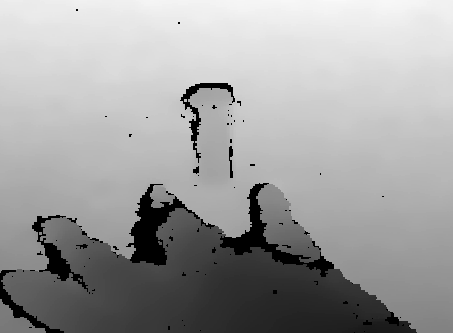

The table this chart was drawn from, first rows:
3.960000000000000000e+02, 3.960000000000000000e+02, 3.960000000000000000e+02, 3.960000000000000000e+02, 3.970000000000000000e+02, 3.970000000000000000e+02, 3.970000000000000000e+02, 3.970000000000000000e+02, 3.970000000000000000e+02, 3.970000000000000000e+02, 3.970000000000000000e+02, 3.970000000000000000e+02, 3.970000000000000000e+02, 3.970000000000000000e+02, 3.970000000000000000e+02, 3.970000000000000000e+02, 3.970000000000000000e+02, 3.970000000000000000e+02, 3.970000000000000000e+02, 3.970000000000000000e+02, 3.970000000000000000e+02, 3.970000000000000000e+02, 3.970000000000000000e+02, 3.960000000000000000e+02
3.960000000000000000e+02, 3.960000000000000000e+02, 3.960000000000000000e+02, 3.960000000000000000e+02, 3.960000000000000000e+02, 3.960000000000000000e+02, 3.960000000000000000e+02, 3.970000000000000000e+02, 3.970000000000000000e+02, 3.970000000000000000e+02, 3.970000000000000000e+02, 3.970000000000000000e+02, 3.970000000000000000e+02, 3.970000000000000000e+02, 3.970000000000000000e+02, 3.970000000000000000e+02, 3.970000000000000000e+02, 3.970000000000000000e+02, 3.970000000000000000e+02, 3.970000000000000000e+02, 3.970000000000000000e+02, 3.970000000000000000e+02, 3.970000000000000000e+02, 3.960000000000000000e+02
3.960000000000000000e+02, 3.960000000000000000e+02, 3.960000000000000000e+02, 3.960000000000000000e+02, 3.960000000000000000e+02, 3.960000000000000000e+02, 3.960000000000000000e+02, 3.960000000000000000e+02, 3.960000000000000000e+02, 3.960000000000000000e+02, 3.960000000000000000e+02, 3.960000000000000000e+02, 3.960000000000000000e+02, 3.960000000000000000e+02, 3.960000000000000000e+02, 3.960000000000000000e+02, 3.960000000000000000e+02, 3.960000000000000000e+02, 3.960000000000000000e+02, 3.960000000000000000e+02, 3.960000000000000000e+02, 3.960000000000000000e+02, 3.960000000000000000e+02, 3.960000000000000000e+02
3.950000000000000000e+02, 3.950000000000000000e+02, 3.950000000000000000e+02, 3.950000000000000000e+02, 3.950000000000000000e+02, 3.950000000000000000e+02, 3.950000000000000000e+02, 3.950000000000000000e+02, 3.960000000000000000e+02, 3.960000000000000000e+02, 3.960000000000000000e+02, 3.960000000000000000e+02, 3.960000000000000000e+02, 3.960000000000000000e+02, 3.960000000000000000e+02, 3.960000000000000000e+02, 3.960000000000000000e+02, 3.960000000000000000e+02, 3.960000000000000000e+02, 3.960000000000000000e+02, 3.960000000000000000e+02, 3.960000000000000000e+02, 3.950000000000000000e+02, 3.950000000000000000e+02
3.950000000000000000e+02, 3.950000000000000000e+02, 3.950000000000000000e+02, 3.950000000000000000e+02, 3.950000000000000000e+02, 3.950000000000000000e+02, 3.950000000000000000e+02, 3.950000000000000000e+02, 3.960000000000000000e+02, 3.960000000000000000e+02, 3.960000000000000000e+02, 3.960000000000000000e+02, 3.960000000000000000e+02, 3.960000000000000000e+02, 3.960000000000000000e+02, 3.960000000000000000e+02, 3.960000000000000000e+02, 3.960000000000000000e+02, 3.960000000000000000e+02, 3.960000000000000000e+02, 3.960000000000000000e+02, 3.960000000000000000e+02, 3.950000000000000000e+02, 3.950000000000000000e+02
3.950000000000000000e+02, 3.950000000000000000e+02, 3.950000000000000000e+02, 3.950000000000000000e+02, 3.950000000000000000e+02, 3.950000000000000000e+02, 3.950000000000000000e+02, 3.950000000000000000e+02, 3.950000000000000000e+02, 3.950000000000000000e+02, 3.950000000000000000e+02, 3.950000000000000000e+02, 3.950000000000000000e+02, 3.950000000000000000e+02, 3.950000000000000000e+02, 3.950000000000000000e+02, 3.950000000000000000e+02, 3.950000000000000000e+02, 3.950000000000000000e+02, 3.950000000000000000e+02, 3.950000000000000000e+02, 3.950000000000000000e+02, 3.950000000000000000e+02, 3.950000000000000000e+02
3.950000000000000000e+02, 3.950000000000000000e+02, 3.950000000000000000e+02, 3.950000000000000000e+02, 3.950000000000000000e+02, 3.950000000000000000e+02, 3.950000000000000000e+02, 3.950000000000000000e+02, 3.950000000000000000e+02, 3.950000000000000000e+02, 3.950000000000000000e+02, 3.950000000000000000e+02, 3.950000000000000000e+02, 3.950000000000000000e+02, 3.950000000000000000e+02, 3.950000000000000000e+02, 3.950000000000000000e+02, 3.950000000000000000e+02, 3.950000000000000000e+02, 3.950000000000000000e+02, 3.950000000000000000e+02, 3.950000000000000000e+02, 3.950000000000000000e+02, 3.950000000000000000e+02
3.950000000000000000e+02, 3.950000000000000000e+02, 3.950000000000000000e+02, 3.950000000000000000e+02, 3.950000000000000000e+02, 3.950000000000000000e+02, 3.950000000000000000e+02, 3.950000000000000000e+02, 3.950000000000000000e+02, 3.950000000000000000e+02, 3.950000000000000000e+02, 3.950000000000000000e+02, 3.950000000000000000e+02, 3.950000000000000000e+02, 3.950000000000000000e+02, 3.950000000000000000e+02, 3.950000000000000000e+02, 3.950000000000000000e+02, 3.950000000000000000e+02, 3.950000000000000000e+02, 3.950000000000000000e+02, 3.950000000000000000e+02, 3.950000000000000000e+02, 3.950000000000000000e+02
3.940000000000000000e+02, 3.940000000000000000e+02, 3.940000000000000000e+02, 3.940000000000000000e+02, 3.940000000000000000e+02, 3.940000000000000000e+02, 3.940000000000000000e+02, 3.940000000000000000e+02, 3.940000000000000000e+02, 3.940000000000000000e+02, 3.940000000000000000e+02, 3.940000000000000000e+02, 3.940000000000000000e+02, 3.940000000000000000e+02, 3.940000000000000000e+02, 3.950000000000000000e+02, 3.950000000000000000e+02, 3.950000000000000000e+02, 3.950000000000000000e+02, 3.950000000000000000e+02, 3.950000000000000000e+02, 3.950000000000000000e+02, 3.950000000000000000e+02, 3.950000000000000000e+02
3.940000000000000000e+02, 3.940000000000000000e+02, 3.940000000000000000e+02, 3.940000000000000000e+02, 3.940000000000000000e+02, 3.940000000000000000e+02, 3.940000000000000000e+02, 3.940000000000000000e+02, 3.940000000000000000e+02, 3.940000000000000000e+02, 3.940000000000000000e+02, 3.940000000000000000e+02, 3.940000000000000000e+02, 3.940000000000000000e+02, 3.940000000000000000e+02, 3.950000000000000000e+02, 3.950000000000000000e+02, 3.950000000000000000e+02, 3.950000000000000000e+02, 3.950000000000000000e+02, 3.950000000000000000e+02, 3.950000000000000000e+02, 3.950000000000000000e+02, 3.950000000000000000e+02
3.940000000000000000e+02, 3.940000000000000000e+02, 3.940000000000000000e+02, 3.940000000000000000e+02, 3.940000000000000000e+02, 3.940000000000000000e+02, 3.940000000000000000e+02, 3.940000000000000000e+02, 3.940000000000000000e+02, 3.940000000000000000e+02, 3.940000000000000000e+02, 3.940000000000000000e+02, 3.940000000000000000e+02, 3.940000000000000000e+02, 3.940000000000000000e+02, 3.940000000000000000e+02, 3.940000000000000000e+02, 3.940000000000000000e+02, 3.940000000000000000e+02, 3.940000000000000000e+02, 3.940000000000000000e+02, 3.940000000000000000e+02, 3.940000000000000000e+02, 3.950000000000000000e+02
3.930000000000000000e+02, 3.930000000000000000e+02, 3.930000000000000000e+02, 3.930000000000000000e+02, 3.930000000000000000e+02, 3.930000000000000000e+02, 3.930000000000000000e+02, 3.930000000000000000e+02, 3.930000000000000000e+02, 3.930000000000000000e+02, 3.930000000000000000e+02, 3.930000000000000000e+02, 3.930000000000000000e+02, 3.930000000000000000e+02, 3.930000000000000000e+02, 3.930000000000000000e+02, 3.940000000000000000e+02, 3.940000000000000000e+02, 3.940000000000000000e+02, 3.940000000000000000e+02, 3.940000000000000000e+02, 3.940000000000000000e+02, 3.940000000000000000e+02, 3.940000000000000000e+02
3.930000000000000000e+02, 3.930000000000000000e+02, 3.930000000000000000e+02, 3.930000000000000000e+02, 3.930000000000000000e+02, 3.930000000000000000e+02, 3.930000000000000000e+02, 3.930000000000000000e+02, 3.930000000000000000e+02, 3.930000000000000000e+02, 3.930000000000000000e+02, 3.930000000000000000e+02, 3.930000000000000000e+02, 3.930000000000000000e+02, 3.930000000000000000e+02, 3.930000000000000000e+02, 3.940000000000000000e+02, 3.940000000000000000e+02, 3.940000000000000000e+02, 3.940000000000000000e+02, 3.940000000000000000e+02, 3.940000000000000000e+02, 3.940000000000000000e+02, 3.940000000000000000e+02
3.930000000000000000e+02, 3.930000000000000000e+02, 3.930000000000000000e+02, 3.920000000000000000e+02, 3.920000000000000000e+02, 3.920000000000000000e+02, 3.920000000000000000e+02, 3.920000000000000000e+02, 3.920000000000000000e+02, 3.920000000000000000e+02, 3.920000000000000000e+02, 3.920000000000000000e+02, 3.920000000000000000e+02, 3.920000000000000000e+02, 3.920000000000000000e+02, 3.930000000000000000e+02, 3.930000000000000000e+02, 3.930000000000000000e+02, 3.930000000000000000e+02, 3.930000000000000000e+02, 3.940000000000000000e+02, 3.940000000000000000e+02, 3.940000000000000000e+02, 3.940000000000000000e+02
3.920000000000000000e+02, 3.920000000000000000e+02, 3.920000000000000000e+02, 3.910000000000000000e+02, 3.910000000000000000e+02, 3.920000000000000000e+02, 3.920000000000000000e+02, 3.920000000000000000e+02, 3.920000000000000000e+02, 3.910000000000000000e+02, 3.910000000000000000e+02, 3.910000000000000000e+02, 3.910000000000000000e+02, 3.920000000000000000e+02, 3.920000000000000000e+02, 3.920000000000000000e+02, 3.930000000000000000e+02, 3.930000000000000000e+02, 3.930000000000000000e+02, 3.930000000000000000e+02, 3.940000000000000000e+02, 3.940000000000000000e+02, 3.940000000000000000e+02, 3.940000000000000000e+02
3.920000000000000000e+02, 3.920000000000000000e+02, 3.920000000000000000e+02, 3.910000000000000000e+02, 3.910000000000000000e+02, 3.920000000000000000e+02, 3.920000000000000000e+02, 3.920000000000000000e+02, 3.920000000000000000e+02, 3.910000000000000000e+02, 3.910000000000000000e+02, 3.910000000000000000e+02, 3.910000000000000000e+02, 3.920000000000000000e+02, 3.920000000000000000e+02, 3.920000000000000000e+02, 3.920000000000000000e+02, 3.920000000000000000e+02, 3.930000000000000000e+02, 3.930000000000000000e+02, 3.930000000000000000e+02, 3.930000000000000000e+02, 3.930000000000000000e+02, 3.940000000000000000e+02
3.910000000000000000e+02, 3.910000000000000000e+02, 3.910000000000000000e+02, 3.910000000000000000e+02, 3.910000000000000000e+02, 3.910000000000000000e+02, 3.910000000000000000e+02, 3.910000000000000000e+02, 3.910000000000000000e+02, 3.910000000000000000e+02, 3.910000000000000000e+02, 3.910000000000000000e+02, 3.910000000000000000e+02, 3.910000000000000000e+02, 3.910000000000000000e+02, 3.910000000000000000e+02, 3.910000000000000000e+02, 3.920000000000000000e+02, 3.920000000000000000e+02, 3.920000000000000000e+02, 3.920000000000000000e+02, 3.930000000000000000e+02, 3.930000000000000000e+02, 3.930000000000000000e+02
3.910000000000000000e+02, 3.910000000000000000e+02, 3.910000000000000000e+02, 3.900000000000000000e+02, 3.900000000000000000e+02, 3.910000000000000000e+02, 3.910000000000000000e+02, 3.910000000000000000e+02, 3.910000000000000000e+02, 3.910000000000000000e+02, 3.910000000000000000e+02, 3.910000000000000000e+02, 3.910000000000000000e+02, 3.910000000000000000e+02, 3.910000000000000000e+02, 3.910000000000000000e+02, 3.910000000000000000e+02, 3.920000000000000000e+02, 3.920000000000000000e+02, 3.920000000000000000e+02, 3.920000000000000000e+02, 3.930000000000000000e+02, 3.930000000000000000e+02, 3.930000000000000000e+02
3.910000000000000000e+02, 3.910000000000000000e+02, 3.910000000000000000e+02, 3.900000000000000000e+02, 3.900000000000000000e+02, 3.900000000000000000e+02, 3.900000000000000000e+02, 3.900000000000000000e+02, 3.900000000000000000e+02, 3.900000000000000000e+02, 3.900000000000000000e+02, 3.900000000000000000e+02, 3.900000000000000000e+02, 3.900000000000000000e+02, 3.900000000000000000e+02, 3.910000000000000000e+02, 3.910000000000000000e+02, 3.910000000000000000e+02, 3.910000000000000000e+02, 3.910000000000000000e+02, 3.920000000000000000e+02, 3.920000000000000000e+02, 3.920000000000000000e+02, 3.930000000000000000e+02
3.900000000000000000e+02, 3.900000000000000000e+02, 3.900000000000000000e+02, 3.900000000000000000e+02, 3.900000000000000000e+02, 3.900000000000000000e+02, 3.900000000000000000e+02, 3.900000000000000000e+02, 3.900000000000000000e+02, 3.900000000000000000e+02, 3.900000000000000000e+02, 3.900000000000000000e+02, 3.900000000000000000e+02, 3.900000000000000000e+02, 3.900000000000000000e+02, 3.900000000000000000e+02, 3.900000000000000000e+02, 3.910000000000000000e+02, 3.910000000000000000e+02, 3.910000000000000000e+02, 3.910000000000000000e+02, 3.910000000000000000e+02, 3.910000000000000000e+02, 3.920000000000000000e+02
3.900000000000000000e+02, 3.900000000000000000e+02, 3.900000000000000000e+02, 3.900000000000000000e+02, 3.900000000000000000e+02, 3.900000000000000000e+02, 3.900000000000000000e+02, 3.900000000000000000e+02, 3.900000000000000000e+02, 3.900000000000000000e+02, 3.900000000000000000e+02, 3.900000000000000000e+02, 3.900000000000000000e+02, 3.900000000000000000e+02, 3.900000000000000000e+02, 3.900000000000000000e+02, 3.900000000000000000e+02, 3.910000000000000000e+02, 3.910000000000000000e+02, 3.910000000000000000e+02, 3.910000000000000000e+02, 3.910000000000000000e+02, 3.910000000000000000e+02, 3.920000000000000000e+02
3.900000000000000000e+02, 3.890000000000000000e+02, 3.890000000000000000e+02, 3.890000000000000000e+02, 3.890000000000000000e+02, 3.890000000000000000e+02, 3.890000000000000000e+02, 3.890000000000000000e+02, 3.890000000000000000e+02, 3.890000000000000000e+02, 3.890000000000000000e+02, 3.890000000000000000e+02, 3.890000000000000000e+02, 3.890000000000000000e+02, 3.890000000000000000e+02, 3.900000000000000000e+02, 3.900000000000000000e+02, 3.900000000000000000e+02, 3.900000000000000000e+02, 3.900000000000000000e+02, 3.910000000000000000e+02, 3.910000000000000000e+02, 3.910000000000000000e+02, 3.910000000000000000e+02
3.890000000000000000e+02, 3.890000000000000000e+02, 3.890000000000000000e+02, 3.890000000000000000e+02, 3.890000000000000000e+02, 3.890000000000000000e+02, 3.890000000000000000e+02, 3.890000000000000000e+02, 3.890000000000000000e+02, 3.890000000000000000e+02, 3.890000000000000000e+02, 3.890000000000000000e+02, 3.890000000000000000e+02, 3.890000000000000000e+02, 3.890000000000000000e+02, 3.890000000000000000e+02, 3.890000000000000000e+02, 3.900000000000000000e+02, 3.900000000000000000e+02, 3.900000000000000000e+02, 3.910000000000000000e+02, 3.910000000000000000e+02, 3.910000000000000000e+02, 3.910000000000000000e+02
3.890000000000000000e+02, 3.890000000000000000e+02, 3.890000000000000000e+02, 3.890000000000000000e+02, 3.890000000000000000e+02, 3.890000000000000000e+02, 3.890000000000000000e+02, 3.890000000000000000e+02, 3.890000000000000000e+02, 3.890000000000000000e+02, 3.890000000000000000e+02, 3.890000000000000000e+02, 3.890000000000000000e+02, 3.890000000000000000e+02, 3.890000000000000000e+02, 3.890000000000000000e+02, 3.890000000000000000e+02, 3.890000000000000000e+02, 3.900000000000000000e+02, 3.900000000000000000e+02, 3.900000000000000000e+02, 3.900000000000000000e+02, 3.900000000000000000e+02, 3.910000000000000000e+02
3.880000000000000000e+02, 3.880000000000000000e+02, 3.880000000000000000e+02, 3.880000000000000000e+02, 3.880000000000000000e+02, 3.880000000000000000e+02, 3.880000000000000000e+02, 3.890000000000000000e+02, 3.890000000000000000e+02, 3.880000000000000000e+02, 3.880000000000000000e+02, 3.880000000000000000e+02, 3.880000000000000000e+02, 3.890000000000000000e+02, 3.890000000000000000e+02, 3.890000000000000000e+02, 3.890000000000000000e+02, 3.890000000000000000e+02, 3.890000000000000000e+02, 3.890000000000000000e+02, 3.900000000000000000e+02, 3.900000000000000000e+02, 3.900000000000000000e+02, 3.900000000000000000e+02
3.880000000000000000e+02, 3.880000000000000000e+02, 3.880000000000000000e+02, 3.880000000000000000e+02, 3.880000000000000000e+02, 3.880000000000000000e+02, 3.880000000000000000e+02, 3.890000000000000000e+02, 3.890000000000000000e+02, 3.880000000000000000e+02, 3.880000000000000000e+02, 3.880000000000000000e+02, 3.880000000000000000e+02, 3.890000000000000000e+02, 3.890000000000000000e+02, 3.890000000000000000e+02, 3.890000000000000000e+02, 3.890000000000000000e+02, 3.890000000000000000e+02, 3.890000000000000000e+02, 3.900000000000000000e+02, 3.900000000000000000e+02, 3.900000000000000000e+02, 3.900000000000000000e+02
3.880000000000000000e+02, 3.880000000000000000e+02, 3.880000000000000000e+02, 3.880000000000000000e+02, 3.880000000000000000e+02, 3.880000000000000000e+02, 3.880000000000000000e+02, 3.880000000000000000e+02, 3.880000000000000000e+02, 3.880000000000000000e+02, 3.880000000000000000e+02, 3.880000000000000000e+02, 3.880000000000000000e+02, 3.880000000000000000e+02, 3.880000000000000000e+02, 3.880000000000000000e+02, 3.880000000000000000e+02, 3.890000000000000000e+02, 3.890000000000000000e+02, 3.890000000000000000e+02, 3.890000000000000000e+02, 3.890000000000000000e+02, 3.890000000000000000e+02, 3.900000000000000000e+02
3.880000000000000000e+02, 3.880000000000000000e+02, 3.880000000000000000e+02, 3.880000000000000000e+02, 3.880000000000000000e+02, 3.880000000000000000e+02, 3.880000000000000000e+02, 3.880000000000000000e+02, 3.880000000000000000e+02, 3.880000000000000000e+02, 3.880000000000000000e+02, 3.880000000000000000e+02, 3.880000000000000000e+02, 3.880000000000000000e+02, 3.880000000000000000e+02, 3.880000000000000000e+02, 3.880000000000000000e+02, 3.890000000000000000e+02, 3.890000000000000000e+02, 3.890000000000000000e+02, 3.890000000000000000e+02, 3.890000000000000000e+02, 3.890000000000000000e+02, 3.890000000000000000e+02
3.880000000000000000e+02, 3.880000000000000000e+02, 3.880000000000000000e+02, 3.880000000000000000e+02, 3.880000000000000000e+02, 3.880000000000000000e+02, 3.880000000000000000e+02, 3.880000000000000000e+02, 3.880000000000000000e+02, 3.880000000000000000e+02, 3.880000000000000000e+02, 3.880000000000000000e+02, 3.880000000000000000e+02, 3.880000000000000000e+02, 3.880000000000000000e+02, 3.880000000000000000e+02, 3.880000000000000000e+02, 3.890000000000000000e+02, 3.890000000000000000e+02, 3.890000000000000000e+02, 3.890000000000000000e+02, 3.890000000000000000e+02, 3.890000000000000000e+02, 3.890000000000000000e+02
3.880000000000000000e+02, 3.880000000000000000e+02, 3.880000000000000000e+02, 3.880000000000000000e+02, 3.880000000000000000e+02, 3.880000000000000000e+02, 3.880000000000000000e+02, 3.880000000000000000e+02, 3.880000000000000000e+02, 3.880000000000000000e+02, 3.880000000000000000e+02, 3.880000000000000000e+02, 3.880000000000000000e+02, 3.880000000000000000e+02, 3.880000000000000000e+02, 3.880000000000000000e+02, 3.880000000000000000e+02, 3.880000000000000000e+02, 3.890000000000000000e+02, 3.890000000000000000e+02, 3.890000000000000000e+02, 3.890000000000000000e+02, 3.890000000000000000e+02, 3.890000000000000000e+02
3.880000000000000000e+02, 3.880000000000000000e+02, 3.880000000000000000e+02, 3.880000000000000000e+02, 3.880000000000000000e+02, 3.880000000000000000e+02, 3.880000000000000000e+02, 3.880000000000000000e+02, 3.880000000000000000e+02, 3.880000000000000000e+02, 3.880000000000000000e+02, 3.880000000000000000e+02, 3.880000000000000000e+02, 3.880000000000000000e+02, 3.880000000000000000e+02, 3.880000000000000000e+02, 3.880000000000000000e+02, 3.880000000000000000e+02, 3.890000000000000000e+02, 3.890000000000000000e+02, 3.890000000000000000e+02, 3.890000000000000000e+02, 3.890000000000000000e+02, 3.890000000000000000e+02
3.880000000000000000e+02, 3.880000000000000000e+02, 3.880000000000000000e+02, 3.880000000000000000e+02, 3.880000000000000000e+02, 3.880000000000000000e+02, 3.880000000000000000e+02, 3.880000000000000000e+02, 3.880000000000000000e+02, 3.880000000000000000e+02, 3.880000000000000000e+02, 3.880000000000000000e+02, 3.880000000000000000e+02, 3.880000000000000000e+02, 3.880000000000000000e+02, 3.880000000000000000e+02, 3.880000000000000000e+02, 3.880000000000000000e+02, 3.880000000000000000e+02, 3.880000000000000000e+02, 3.880000000000000000e+02, 3.880000000000000000e+02, 3.880000000000000000e+02, 3.880000000000000000e+02
3.880000000000000000e+02, 3.880000000000000000e+02, 3.880000000000000000e+02, 3.880000000000000000e+02, 3.880000000000000000e+02, 3.880000000000000000e+02, 3.880000000000000000e+02, 3.880000000000000000e+02, 3.880000000000000000e+02, 3.880000000000000000e+02, 3.880000000000000000e+02, 3.880000000000000000e+02, 3.880000000000000000e+02, 3.880000000000000000e+02, 3.880000000000000000e+02, 3.880000000000000000e+02, 3.880000000000000000e+02, 3.880000000000000000e+02, 3.880000000000000000e+02, 3.880000000000000000e+02, 3.880000000000000000e+02, 3.880000000000000000e+02, 3.880000000000000000e+02, 3.880000000000000000e+02
3.880000000000000000e+02, 3.880000000000000000e+02, 3.880000000000000000e+02, 3.880000000000000000e+02, 3.880000000000000000e+02, 3.880000000000000000e+02, 3.880000000000000000e+02, 3.880000000000000000e+02, 3.880000000000000000e+02, 3.880000000000000000e+02, 3.880000000000000000e+02, 3.880000000000000000e+02, 3.880000000000000000e+02, 3.880000000000000000e+02, 3.880000000000000000e+02, 3.880000000000000000e+02, 3.880000000000000000e+02, 3.880000000000000000e+02, 3.880000000000000000e+02, 3.880000000000000000e+02, 3.880000000000000000e+02, 3.880000000000000000e+02, 3.880000000000000000e+02, 3.880000000000000000e+02
3.880000000000000000e+02, 3.880000000000000000e+02, 3.880000000000000000e+02, 3.880000000000000000e+02, 3.880000000000000000e+02, 3.880000000000000000e+02, 3.880000000000000000e+02, 3.880000000000000000e+02, 3.880000000000000000e+02, 3.880000000000000000e+02, 3.880000000000000000e+02, 3.870000000000000000e+02, 3.870000000000000000e+02, 3.870000000000000000e+02, 3.870000000000000000e+02, 3.870000000000000000e+02, 3.880000000000000000e+02, 3.880000000000000000e+02, 3.880000000000000000e+02, 3.880000000000000000e+02, 3.880000000000000000e+02, 3.880000000000000000e+02, 3.880000000000000000e+02, 3.880000000000000000e+02
3.870000000000000000e+02, 3.870000000000000000e+02, 3.870000000000000000e+02, 3.870000000000000000e+02, 3.880000000000000000e+02, 3.880000000000000000e+02, 3.880000000000000000e+02, 3.870000000000000000e+02, 3.870000000000000000e+02, 3.870000000000000000e+02, 3.870000000000000000e+02, 3.870000000000000000e+02, 3.870000000000000000e+02, 3.870000000000000000e+02, 3.870000000000000000e+02, 3.870000000000000000e+02, 3.880000000000000000e+02, 3.880000000000000000e+02, 3.880000000000000000e+02, 3.880000000000000000e+02, 3.880000000000000000e+02, 3.880000000000000000e+02, 3.880000000000000000e+02, 3.880000000000000000e+02
3.870000000000000000e+02, 3.870000000000000000e+02, 3.870000000000000000e+02, 3.870000000000000000e+02, 3.880000000000000000e+02, 3.880000000000000000e+02, 3.880000000000000000e+02, 3.870000000000000000e+02, 3.870000000000000000e+02, 3.870000000000000000e+02, 3.870000000000000000e+02, 3.870000000000000000e+02, 3.870000000000000000e+02, 3.870000000000000000e+02, 3.870000000000000000e+02, 3.870000000000000000e+02, 3.880000000000000000e+02, 3.880000000000000000e+02, 3.880000000000000000e+02, 3.880000000000000000e+02, 3.880000000000000000e+02, 3.880000000000000000e+02, 3.880000000000000000e+02, 3.880000000000000000e+02
3.870000000000000000e+02, 3.870000000000000000e+02, 3.870000000000000000e+02, 3.870000000000000000e+02, 3.870000000000000000e+02, 3.870000000000000000e+02, 3.870000000000000000e+02, 3.870000000000000000e+02, 3.870000000000000000e+02, 3.870000000000000000e+02, 3.870000000000000000e+02, 3.870000000000000000e+02, 3.870000000000000000e+02, 3.870000000000000000e+02, 3.870000000000000000e+02, 3.870000000000000000e+02, 3.870000000000000000e+02, 3.870000000000000000e+02, 3.870000000000000000e+02, 3.870000000000000000e+02, 3.870000000000000000e+02, 3.870000000000000000e+02, 3.870000000000000000e+02, 3.880000000000000000e+02
3.870000000000000000e+02, 3.870000000000000000e+02, 3.870000000000000000e+02, 3.870000000000000000e+02, 3.870000000000000000e+02, 3.870000000000000000e+02, 3.870000000000000000e+02, 3.860000000000000000e+02, 3.860000000000000000e+02, 3.860000000000000000e+02, 3.860000000000000000e+02, 3.860000000000000000e+02, 3.860000000000000000e+02, 3.860000000000000000e+02, 3.860000000000000000e+02, 3.870000000000000000e+02, 3.870000000000000000e+02, 3.870000000000000000e+02, 3.870000000000000000e+02, 3.870000000000000000e+02, 3.870000000000000000e+02, 3.870000000000000000e+02, 3.870000000000000000e+02, 3.880000000000000000e+02
3.870000000000000000e+02, 3.870000000000000000e+02, 3.870000000000000000e+02, 3.870000000000000000e+02, 3.870000000000000000e+02, 3.870000000000000000e+02, 3.870000000000000000e+02, 3.860000000000000000e+02, 3.860000000000000000e+02, 3.860000000000000000e+02, 3.860000000000000000e+02, 3.860000000000000000e+02, 3.860000000000000000e+02, 3.860000000000000000e+02, 3.860000000000000000e+02, 3.860000000000000000e+02, 3.860000000000000000e+02, 3.860000000000000000e+02, 3.870000000000000000e+02, 3.870000000000000000e+02, 3.870000000000000000e+02, 3.870000000000000000e+02, 3.870000000000000000e+02, 3.870000000000000000e+02
3.860000000000000000e+02, 3.860000000000000000e+02, 3.860000000000000000e+02, 3.860000000000000000e+02, 3.860000000000000000e+02, 3.860000000000000000e+02, 3.860000000000000000e+02, 3.860000000000000000e+02, 3.860000000000000000e+02, 3.860000000000000000e+02, 3.860000000000000000e+02, 3.860000000000000000e+02, 3.850000000000000000e+02, 3.850000000000000000e+02, 3.850000000000000000e+02, 3.860000000000000000e+02, 3.860000000000000000e+02, 3.860000000000000000e+02, 3.860000000000000000e+02, 3.860000000000000000e+02, 3.860000000000000000e+02, 3.860000000000000000e+02, 3.860000000000000000e+02, 3.860000000000000000e+02
3.860000000000000000e+02, 3.860000000000000000e+02, 3.860000000000000000e+02, 3.860000000000000000e+02, 3.860000000000000000e+02, 3.860000000000000000e+02, 3.860000000000000000e+02, 3.860000000000000000e+02, 3.860000000000000000e+02, 3.860000000000000000e+02, 3.860000000000000000e+02, 3.860000000000000000e+02, 3.850000000000000000e+02, 3.850000000000000000e+02, 3.850000000000000000e+02, 3.860000000000000000e+02, 3.860000000000000000e+02, 3.860000000000000000e+02, 3.860000000000000000e+02, 3.860000000000000000e+02, 3.860000000000000000e+02, 3.860000000000000000e+02, 3.860000000000000000e+02, 3.860000000000000000e+02
3.860000000000000000e+02, 3.860000000000000000e+02, 3.860000000000000000e+02, 3.860000000000000000e+02, 3.860000000000000000e+02, 3.860000000000000000e+02, 3.850000000000000000e+02, 3.850000000000000000e+02, 3.850000000000000000e+02, 3.850000000000000000e+02, 3.850000000000000000e+02, 3.850000000000000000e+02, 3.850000000000000000e+02, 3.850000000000000000e+02, 3.850000000000000000e+02, 3.850000000000000000e+02, 3.850000000000000000e+02, 3.850000000000000000e+02, 3.850000000000000000e+02, 3.850000000000000000e+02, 3.850000000000000000e+02, 3.850000000000000000e+02, 3.850000000000000000e+02, 3.860000000000000000e+02
3.850000000000000000e+02, 3.850000000000000000e+02, 3.850000000000000000e+02, 3.850000000000000000e+02, 3.850000000000000000e+02, 3.850000000000000000e+02, 3.850000000000000000e+02, 3.850000000000000000e+02, 3.840000000000000000e+02, 3.840000000000000000e+02, 3.840000000000000000e+02, 3.840000000000000000e+02, 3.840000000000000000e+02, 3.840000000000000000e+02, 3.840000000000000000e+02, 3.840000000000000000e+02, 3.840000000000000000e+02, 3.840000000000000000e+02, 3.840000000000000000e+02, 3.840000000000000000e+02, 3.840000000000000000e+02, 3.850000000000000000e+02, 3.850000000000000000e+02, 3.850000000000000000e+02
3.850000000000000000e+02, 3.850000000000000000e+02, 3.850000000000000000e+02, 3.850000000000000000e+02, 3.850000000000000000e+02, 3.850000000000000000e+02, 3.850000000000000000e+02, 3.850000000000000000e+02, 3.840000000000000000e+02, 3.840000000000000000e+02, 3.840000000000000000e+02, 3.840000000000000000e+02, 3.840000000000000000e+02, 3.840000000000000000e+02, 3.840000000000000000e+02, 3.840000000000000000e+02, 3.840000000000000000e+02, 3.840000000000000000e+02, 3.840000000000000000e+02, 3.840000000000000000e+02, 3.840000000000000000e+02, 3.850000000000000000e+02, 3.850000000000000000e+02, 3.850000000000000000e+02
3.840000000000000000e+02, 3.840000000000000000e+02, 3.840000000000000000e+02, 3.840000000000000000e+02, 3.840000000000000000e+02, 3.840000000000000000e+02, 3.840000000000000000e+02, 3.840000000000000000e+02, 3.830000000000000000e+02, 3.830000000000000000e+02, 3.830000000000000000e+02, 3.830000000000000000e+02, 3.830000000000000000e+02, 3.830000000000000000e+02, 3.830000000000000000e+02, 3.830000000000000000e+02, 3.830000000000000000e+02, 3.830000000000000000e+02, 3.830000000000000000e+02, 3.830000000000000000e+02, 3.840000000000000000e+02, 3.840000000000000000e+02, 3.840000000000000000e+02, 3.840000000000000000e+02
3.830000000000000000e+02, 3.830000000000000000e+02, 3.830000000000000000e+02, 3.830000000000000000e+02, 3.830000000000000000e+02, 3.830000000000000000e+02, 3.830000000000000000e+02, 3.830000000000000000e+02, 3.830000000000000000e+02, 3.830000000000000000e+02, 3.830000000000000000e+02, 3.830000000000000000e+02, 3.830000000000000000e+02, 3.830000000000000000e+02, 3.830000000000000000e+02, 3.830000000000000000e+02, 3.830000000000000000e+02, 3.830000000000000000e+02, 3.830000000000000000e+02, 3.830000000000000000e+02, 3.840000000000000000e+02, 3.840000000000000000e+02, 3.840000000000000000e+02, 3.840000000000000000e+02
3.830000000000000000e+02, 3.830000000000000000e+02, 3.830000000000000000e+02, 3.830000000000000000e+02, 3.830000000000000000e+02, 3.830000000000000000e+02, 3.830000000000000000e+02, 3.830000000000000000e+02, 3.830000000000000000e+02, 3.830000000000000000e+02, 3.830000000000000000e+02, 3.830000000000000000e+02, 3.830000000000000000e+02, 3.830000000000000000e+02, 3.830000000000000000e+02, 3.830000000000000000e+02, 3.830000000000000000e+02, 3.830000000000000000e+02, 3.830000000000000000e+02, 3.830000000000000000e+02, 3.830000000000000000e+02, 3.830000000000000000e+02, 3.830000000000000000e+02, 3.830000000000000000e+02
3.830000000000000000e+02, 3.830000000000000000e+02, 3.830000000000000000e+02, 3.830000000000000000e+02, 3.830000000000000000e+02, 3.830000000000000000e+02, 3.830000000000000000e+02, 3.830000000000000000e+02, 3.820000000000000000e+02, 3.820000000000000000e+02, 3.820000000000000000e+02, 3.820000000000000000e+02, 3.820000000000000000e+02, 3.820000000000000000e+02, 3.820000000000000000e+02, 3.820000000000000000e+02, 3.820000000000000000e+02, 3.820000000000000000e+02, 3.820000000000000000e+02, 3.820000000000000000e+02, 3.820000000000000000e+02, 3.820000000000000000e+02, 3.820000000000000000e+02, 3.820000000000000000e+02
3.820000000000000000e+02, 3.820000000000000000e+02, 3.830000000000000000e+02, 3.830000000000000000e+02, 3.830000000000000000e+02, 3.830000000000000000e+02, 3.830000000000000000e+02, 3.830000000000000000e+02, 3.820000000000000000e+02, 3.820000000000000000e+02, 3.820000000000000000e+02, 3.820000000000000000e+02, 3.820000000000000000e+02, 3.820000000000000000e+02, 3.820000000000000000e+02, 3.820000000000000000e+02, 3.820000000000000000e+02, 3.820000000000000000e+02, 3.820000000000000000e+02, 3.820000000000000000e+02, 3.820000000000000000e+02, 3.820000000000000000e+02, 3.820000000000000000e+02, 3.820000000000000000e+02
3.820000000000000000e+02, 3.820000000000000000e+02, 3.820000000000000000e+02, 3.820000000000000000e+02, 3.820000000000000000e+02, 3.820000000000000000e+02, 3.820000000000000000e+02, 3.820000000000000000e+02, 3.820000000000000000e+02, 3.820000000000000000e+02, 3.820000000000000000e+02, 3.820000000000000000e+02, 3.820000000000000000e+02, 3.820000000000000000e+02, 3.820000000000000000e+02, 3.820000000000000000e+02, 3.820000000000000000e+02, 3.820000000000000000e+02, 3.820000000000000000e+02, 3.820000000000000000e+02, 3.820000000000000000e+02, 3.820000000000000000e+02, 3.820000000000000000e+02, 3.820000000000000000e+02
3.820000000000000000e+02, 3.820000000000000000e+02, 3.820000000000000000e+02, 3.820000000000000000e+02, 3.820000000000000000e+02, 3.820000000000000000e+02, 3.810000000000000000e+02, 3.810000000000000000e+02, 3.810000000000000000e+02, 3.810000000000000000e+02, 3.810000000000000000e+02, 3.810000000000000000e+02, 3.810000000000000000e+02, 3.810000000000000000e+02, 3.810000000000000000e+02, 3.810000000000000000e+02, 3.810000000000000000e+02, 3.810000000000000000e+02, 3.810000000000000000e+02, 3.810000000000000000e+02, 3.810000000000000000e+02, 3.810000000000000000e+02, 3.810000000000000000e+02, 3.810000000000000000e+02
3.820000000000000000e+02, 3.820000000000000000e+02, 3.820000000000000000e+02, 3.820000000000000000e+02, 3.820000000000000000e+02, 3.820000000000000000e+02, 3.810000000000000000e+02, 3.810000000000000000e+02, 3.810000000000000000e+02, 3.810000000000000000e+02, 3.810000000000000000e+02, 3.810000000000000000e+02, 3.810000000000000000e+02, 3.810000000000000000e+02, 3.810000000000000000e+02, 3.810000000000000000e+02, 3.810000000000000000e+02, 3.810000000000000000e+02, 3.810000000000000000e+02, 3.810000000000000000e+02, 3.810000000000000000e+02, 3.810000000000000000e+02, 3.810000000000000000e+02, 3.810000000000000000e+02
3.810000000000000000e+02, 3.810000000000000000e+02, 3.810000000000000000e+02, 3.810000000000000000e+02, 3.810000000000000000e+02, 3.810000000000000000e+02, 3.810000000000000000e+02, 3.810000000000000000e+02, 3.810000000000000000e+02, 3.810000000000000000e+02, 3.810000000000000000e+02, 3.810000000000000000e+02, 3.810000000000000000e+02, 3.810000000000000000e+02, 3.810000000000000000e+02, 3.810000000000000000e+02, 3.810000000000000000e+02, 3.810000000000000000e+02, 3.810000000000000000e+02, 3.810000000000000000e+02, 3.810000000000000000e+02, 3.810000000000000000e+02, 3.810000000000000000e+02, 3.810000000000000000e+02
3.810000000000000000e+02, 3.810000000000000000e+02, 3.810000000000000000e+02, 3.810000000000000000e+02, 3.810000000000000000e+02, 3.810000000000000000e+02, 3.810000000000000000e+02, 3.810000000000000000e+02, 3.810000000000000000e+02, 3.810000000000000000e+02, 3.810000000000000000e+02, 3.810000000000000000e+02, 3.810000000000000000e+02, 3.810000000000000000e+02, 3.810000000000000000e+02, 3.810000000000000000e+02, 3.810000000000000000e+02, 3.810000000000000000e+02, 3.810000000000000000e+02, 3.810000000000000000e+02, 3.810000000000000000e+02, 3.810000000000000000e+02, 3.810000000000000000e+02, 3.810000000000000000e+02
3.810000000000000000e+02, 3.810000000000000000e+02, 3.810000000000000000e+02, 3.810000000000000000e+02, 3.810000000000000000e+02, 3.810000000000000000e+02, 3.810000000000000000e+02, 3.810000000000000000e+02, 3.810000000000000000e+02, 3.810000000000000000e+02, 3.810000000000000000e+02, 3.810000000000000000e+02, 3.810000000000000000e+02, 3.810000000000000000e+02, 3.810000000000000000e+02, 3.810000000000000000e+02, 3.810000000000000000e+02, 3.810000000000000000e+02, 3.810000000000000000e+02, 3.810000000000000000e+02, 3.810000000000000000e+02, 3.810000000000000000e+02, 3.810000000000000000e+02, 3.810000000000000000e+02
3.810000000000000000e+02, 3.810000000000000000e+02, 3.810000000000000000e+02, 3.810000000000000000e+02, 3.810000000000000000e+02, 3.810000000000000000e+02, 3.810000000000000000e+02, 3.810000000000000000e+02, 3.810000000000000000e+02, 3.810000000000000000e+02, 3.810000000000000000e+02, 3.810000000000000000e+02, 3.810000000000000000e+02, 3.810000000000000000e+02, 3.810000000000000000e+02, 3.810000000000000000e+02, 3.800000000000000000e+02, 3.800000000000000000e+02, 3.810000000000000000e+02, 3.800000000000000000e+02, 3.800000000000000000e+02, 3.800000000000000000e+02, 3.800000000000000000e+02, 3.800000000000000000e+02
3.800000000000000000e+02, 3.810000000000000000e+02, 3.810000000000000000e+02, 3.810000000000000000e+02, 3.810000000000000000e+02, 3.810000000000000000e+02, 3.810000000000000000e+02, 3.810000000000000000e+02, 3.810000000000000000e+02, 3.810000000000000000e+02, 3.810000000000000000e+02, 3.810000000000000000e+02, 3.810000000000000000e+02, 3.810000000000000000e+02, 3.810000000000000000e+02, 3.810000000000000000e+02, 3.800000000000000000e+02, 3.800000000000000000e+02, 3.810000000000000000e+02, 3.800000000000000000e+02, 3.800000000000000000e+02, 3.800000000000000000e+02, 3.800000000000000000e+02, 3.800000000000000000e+02
3.800000000000000000e+02, 3.800000000000000000e+02, 3.810000000000000000e+02, 3.800000000000000000e+02, 3.800000000000000000e+02, 3.800000000000000000e+02, 3.800000000000000000e+02, 3.800000000000000000e+02, 3.800000000000000000e+02, 3.810000000000000000e+02, 3.810000000000000000e+02, 3.810000000000000000e+02, 3.810000000000000000e+02, 3.810000000000000000e+02, 3.800000000000000000e+02, 3.800000000000000000e+02, 3.800000000000000000e+02, 3.800000000000000000e+02, 3.800000000000000000e+02, 3.800000000000000000e+02, 3.800000000000000000e+02, 3.800000000000000000e+02, 3.800000000000000000e+02, 3.800000000000000000e+02
3.800000000000000000e+02, 3.800000000000000000e+02, 3.800000000000000000e+02, 3.800000000000000000e+02, 3.800000000000000000e+02, 3.800000000000000000e+02, 3.800000000000000000e+02, 3.800000000000000000e+02, 3.800000000000000000e+02, 3.800000000000000000e+02, 3.800000000000000000e+02, 3.800000000000000000e+02, 3.810000000000000000e+02, 3.810000000000000000e+02, 3.800000000000000000e+02, 3.800000000000000000e+02, 3.800000000000000000e+02, 3.800000000000000000e+02, 3.800000000000000000e+02, 3.800000000000000000e+02, 3.800000000000000000e+02, 3.800000000000000000e+02, 3.800000000000000000e+02, 3.800000000000000000e+02
3.800000000000000000e+02, 3.800000000000000000e+02, 3.800000000000000000e+02, 3.800000000000000000e+02, 3.800000000000000000e+02, 3.800000000000000000e+02, 3.800000000000000000e+02, 3.800000000000000000e+02, 3.800000000000000000e+02, 3.800000000000000000e+02, 3.800000000000000000e+02, 3.800000000000000000e+02, 3.810000000000000000e+02, 3.810000000000000000e+02, 3.810000000000000000e+02, 3.810000000000000000e+02, 3.800000000000000000e+02, 3.800000000000000000e+02, 3.800000000000000000e+02, 3.800000000000000000e+02, 3.800000000000000000e+02, 3.800000000000000000e+02, 3.800000000000000000e+02, 3.800000000000000000e+02
... 272 more rows
